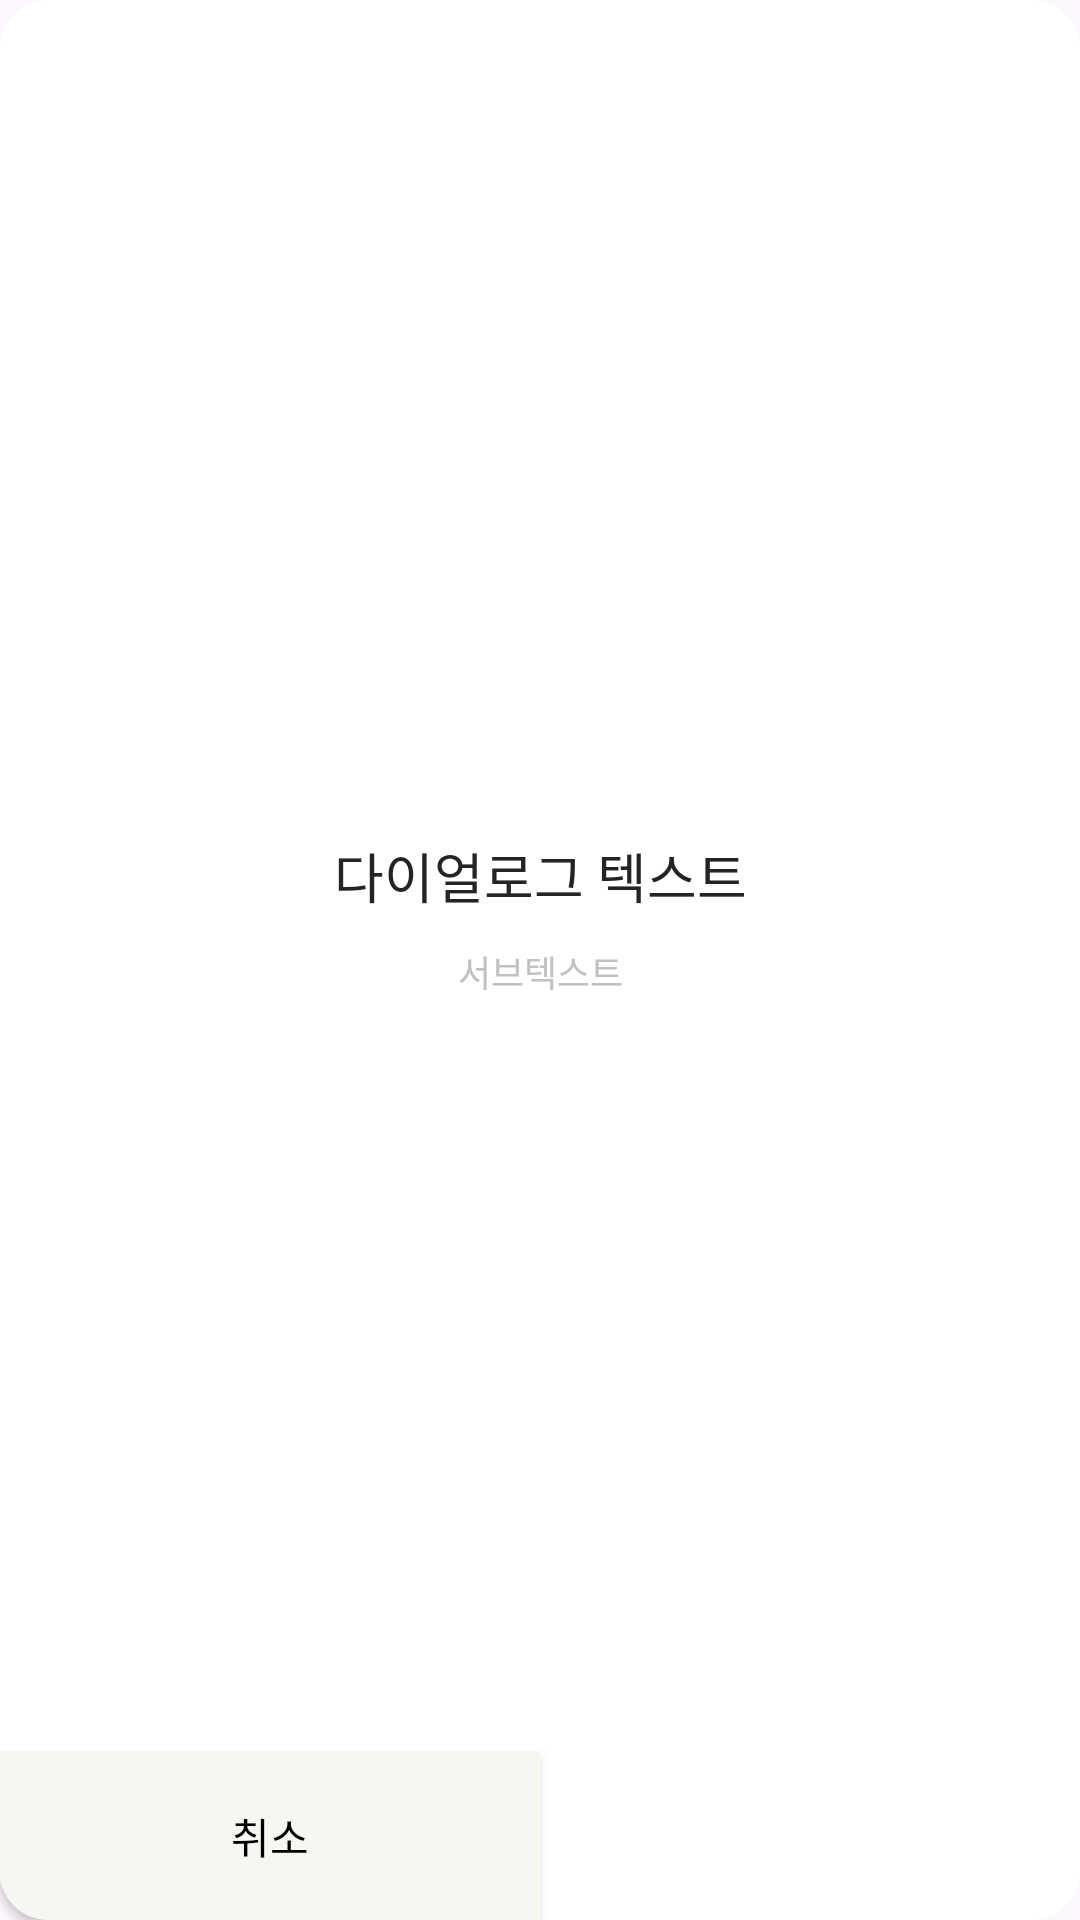

The Android layout XML behind this screen, and the referenced resources:
<!-- AndroidManifest.xml: application theme Theme.MAAH -->
<!-- res/layout/dialog_confirm.xml -->
<?xml version="1.0" encoding="utf-8"?>
<androidx.constraintlayout.widget.ConstraintLayout xmlns:android="http://schemas.android.com/apk/res/android"
    android:layout_width="match_parent"
    android:layout_height="wrap_content"
    android:layout_gravity="center"
    app:layout_constraintStart_toStartOf="parent"
    app:layout_constraintEnd_toEndOf="parent"
    app:layout_constraintTop_toTopOf="parent"
    app:layout_constraintBottom_toBottomOf="parent"
    android:background="@drawable/dialog_container"
    xmlns:app="http://schemas.android.com/apk/res-auto"
    android:id="@+id/custom_dialog">


    <TextView
        android:layout_width="wrap_content"
        android:layout_height="wrap_content"
        android:id="@+id/dialog_message"
        android:gravity="center"
        app:layout_constraintStart_toStartOf="parent"
        app:layout_constraintEnd_toEndOf="parent"
        app:layout_constraintTop_toTopOf="parent"
        app:layout_constraintBottom_toTopOf="@id/dialog_button_container"
        android:text="다이얼로그 텍스트"
    style="@style/DialogText">

    </TextView>

    <TextView
        android:layout_width="wrap_content"
        android:layout_height="wrap_content"
        android:id="@+id/dialog_submessage"
        android:gravity="center"
        app:layout_constraintStart_toStartOf="parent"
        app:layout_constraintEnd_toEndOf="parent"
        app:layout_constraintTop_toBottomOf="@+id/dialog_message"
        android:layout_marginTop="10dp"
        android:text="서브텍스트"
        style="@style/DialogWarningText">

    </TextView>

    <LinearLayout
        android:layout_width="0dp"
        android:layout_height="wrap_content"
        android:orientation="horizontal"
        android:id="@+id/dialog_button_container"
        android:layout_gravity="bottom"
        app:layout_constraintStart_toStartOf="parent"
        app:layout_constraintEnd_toEndOf="parent"
        app:layout_constraintBottom_toBottomOf="parent"
        android:padding="0dp"
        android:layout_margin="0dp">

        <Button
            android:id="@+id/dismiss_button"
            android:layout_width="0dp"
            android:layout_height="wrap_content"
            android:layout_weight="1"
            android:text="취소"
            android:paddingTop="18dp"
            android:paddingBottom="18dp"
            android:background="@drawable/dialog_dismiss_button"
            android:textColor="@color/black" />

        <Button
            android:id="@+id/confirm_button"
            android:layout_width="0dp"
            android:layout_height="wrap_content"
            android:layout_weight="1"
            android:text="확인"
            android:paddingTop="18dp"
            android:paddingBottom="18dp"
            android:background="@drawable/dialog_confirm_button"
            android:textColor="@color/white" />

    </LinearLayout>

</androidx.constraintlayout.widget.ConstraintLayout>
<!-- resources referenced by this layout -->
<resources>
  <color name="black">#FF000000</color>
  <color name="white">#FFFFFFFF</color>
  <!-- drawable dialog_container (drawable) -->
  <layer-list xmlns:android="http://schemas.android.com/apk/res/android">
      
      <item>
          <shape>
              <solid android:color="@color/white" />
              <corners android:radius="16dp"/>
          </shape>
      </item>
  </layer-list>
  <!-- drawable dialog_dismiss_button (drawable) -->
  <?xml version="1.0" encoding="utf-8"?>
  <shape xmlns:android="http://schemas.android.com/apk/res/android">
      <solid android:color="@color/light_green"/>
      <corners android:bottomLeftRadius="16dp" />
  </shape>
  <style name="DialogText">
          <item name="android:fontFamily">@font/pretendardsemibold</item>
          <item name="android:textSize">18sp</item>
          <item name="android:fontWeight">600</item>
          <item name="android:textColor">@color/grayscale8</item>
      </style>
  <style name="DialogWarningText">
          <item name="android:fontFamily">@font/pretendardsemibold</item>
          <item name="android:textSize">12sp</item>
          <item name="android:fontWeight">600</item>
          <item name="android:textColor">@color/grayscale3</item>
      </style>
  <style name="Theme.MAAH" parent="Base.Theme.MAAH" />
  <color name="light_green">#F7F7F2</color>
  <color name="grayscale8">#242424</color>
  <color name="grayscale3">#C1C1C1</color>
  <style name="Base.Theme.MAAH" parent="Theme.Material3.DayNight.NoActionBar">
          
          
          <item name="android:includeFontPadding">false</item>
      </style>
</resources>
